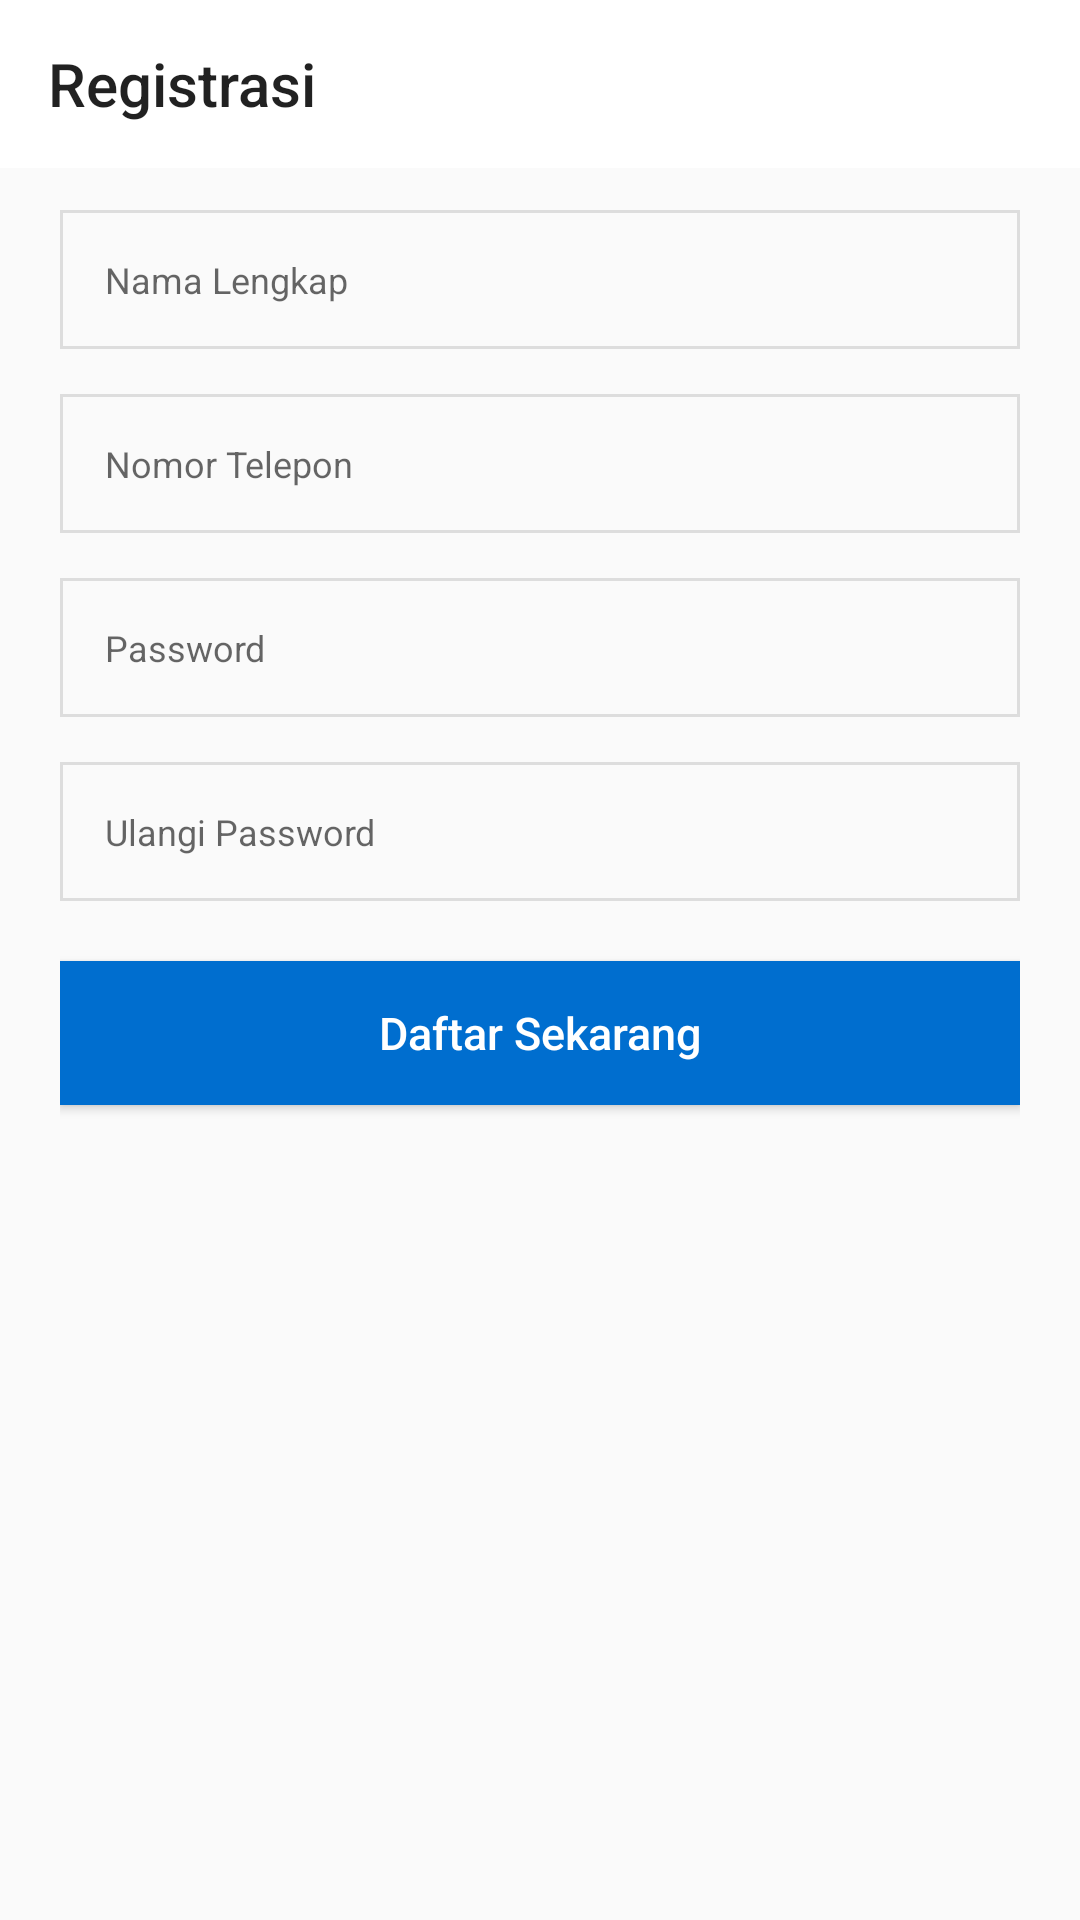

Here is an Android app screen rendered from its layout file. Give the layout XML and the strings, colors and styles it references.
<!-- AndroidManifest.xml: application theme AppTheme -->
<!-- res/layout/activity_registrasi.xml -->
<?xml version="1.0" encoding="utf-8"?>
<RelativeLayout xmlns:android="http://schemas.android.com/apk/res/android"
    xmlns:app="http://schemas.android.com/apk/res-auto"
    xmlns:tools="http://schemas.android.com/tools"
    android:layout_width="match_parent"
    android:layout_height="match_parent"
    android:orientation="vertical"
    tools:context=".ui.register.RegistrasiActivity">

    <androidx.appcompat.widget.Toolbar
        android:id="@+id/toolbar"
        android:layout_width="match_parent"
        android:layout_height="?attr/actionBarSize"
        android:background="#FFFFFF"
        app:title="Registrasi"
        android:paddingLeft="10dp"
        app:popupTheme="@style/AppTheme.PopupOverlay" />
    <ScrollView
        android:layout_width="match_parent"
        android:layout_height="match_parent"
        android:gravity="center"
        android:layout_marginTop="60dp" >
        <LinearLayout
            android:layout_width="match_parent"
            android:layout_height="match_parent"
            android:orientation="vertical"
            android:layout_marginTop="10dp"
            android:layout_marginRight="20dp"
            android:layout_marginLeft="20dp">

            <EditText
                android:id="@+id/nama"
                android:hint="Nama Lengkap"
                android:background="@drawable/border"
                android:padding="15dp"
                android:textSize="12dp"
                android:inputType="text"
                android:layout_width="match_parent"
                android:layout_height="wrap_content"/>
            <EditText
                android:layout_marginTop="15dp"
                android:id="@+id/telepon"
                android:hint="Nomor Telepon"
                android:inputType="number"
                android:background="@drawable/border"
                android:padding="15dp"
                android:textSize="12dp"
                android:layout_width="match_parent"
                android:layout_height="wrap_content"/>

            <EditText
                android:layout_marginTop="15dp"
                android:id="@+id/pass"
                android:hint="Password"
                android:background="@drawable/border"
                android:padding="15dp"
                android:textSize="12dp"
                android:inputType="textPassword"
                android:layout_width="match_parent"
                android:layout_height="wrap_content"/>
            <EditText
                android:layout_marginTop="15dp"
                android:id="@+id/kon_pass"
                android:hint="Ulangi Password"
                android:background="@drawable/border"
                android:padding="15dp"
                android:textSize="12dp"
                android:layout_width="match_parent"
                android:inputType="textPassword"
                android:layout_height="wrap_content"/>
            <Button
                android:id="@+id/btn_daftar"
                android:layout_marginTop="20sp"
                android:layout_width="match_parent"
                android:layout_height="wrap_content"
                android:text="Daftar Sekarang"
                android:textColor="#FFFFFF"
                android:textAllCaps="false"
                android:padding="10dp"
                android:textSize="15dp"
                android:layout_marginBottom="100dp"
                android:background="@color/buttonBiru" />
        </LinearLayout>
    </ScrollView>
</RelativeLayout>
<!-- resources referenced by this layout -->
<resources>
  <color name="buttonBiru">#006ECF</color>
  <!-- drawable border (drawable) -->
  <?xml version="1.0" encoding="utf-8"?>
  <shape xmlns:android="http://schemas.android.com/apk/res/android"
      android:shape="rectangle" >
      <stroke
          android:width="1dp"
          android:color="#DDD" />
  </shape>
  <style name="AppTheme.PopupOverlay" parent="ThemeOverlay.AppCompat.Light" />
  <style name="AppTheme" parent="Theme.AppCompat.Light.NoActionBar">
          
          <item name="colorPrimary">@color/buttonBiru</item>
          <item name="colorPrimaryDark">@color/colorPrimaryDark</item>
          <item name="colorAccent">@color/buttonBiru</item>
      </style>
  <color name="colorPrimaryDark">#006ECF</color>
</resources>
